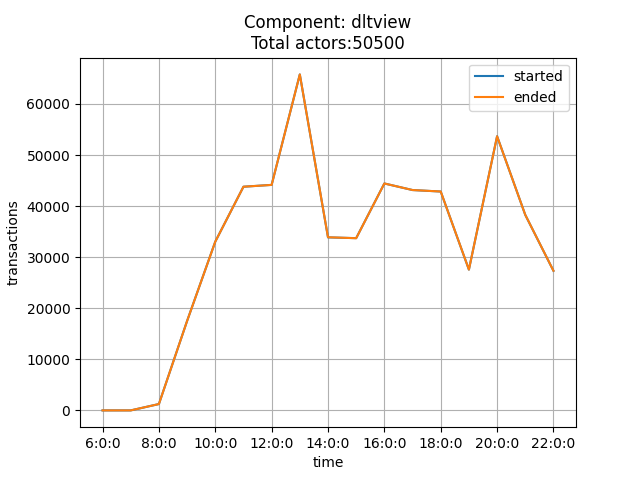

The data file committed next to this chart (first rows):
time, started, ended
6:0:0, 0, 0
7:0:0, 0, 0
8:0:0, 1245, 1243
9:0:0, 17508, 17503
10:0:0, 33039, 33032
11:0:0, 43791, 43791
12:0:0, 44153, 44148
13:0:0, 65783, 65772
14:0:0, 33875, 33896
15:0:0, 33723, 33712
16:0:0, 44430, 44427
17:0:0, 43141, 43142
18:0:0, 42849, 42855
19:0:0, 27558, 27570
20:0:0, 53680, 53665
21:0:0, 38279, 38284
22:0:0, 27330, 27344
